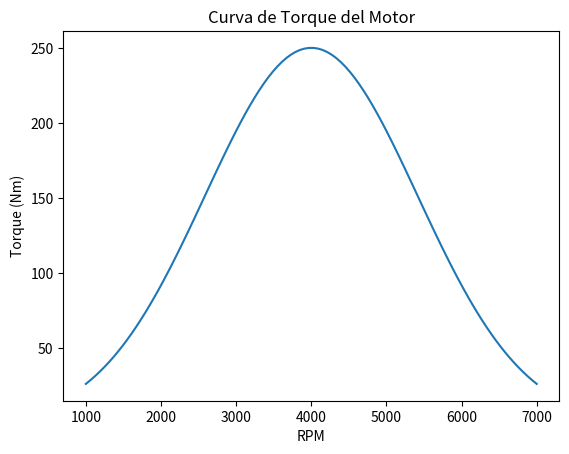
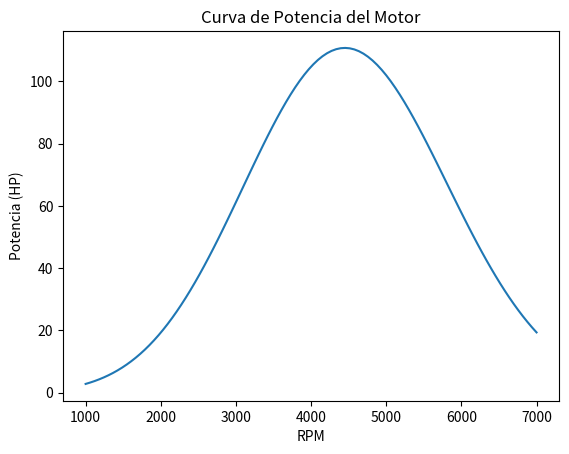

Write the Python code that produced these figures, in order.
import numpy as np
import matplotlib.pyplot as plt

# Rango de RPM
rpm = np.linspace(1000, 7000, 100)

# Parámetros simples del motor
max_torque = 250   # Nm
rpm_max_torque = 4000

# Modelo simple de torque
torque = max_torque * np.exp(-((rpm - rpm_max_torque) / 2000)**2)

# Potencia (HP)
power = torque * rpm / 9549

# Gráficas
plt.figure()
plt.plot(rpm, torque)
plt.xlabel("RPM")
plt.ylabel("Torque (Nm)")
plt.title("Curva de Torque del Motor")
plt.savefig("curva_torque.png")
plt.show()

plt.figure()
plt.plot(rpm, power)
plt.xlabel("RPM")
plt.ylabel("Potencia (HP)")
plt.title("Curva de Potencia del Motor")
plt.savefig("curva_potencia.png")
plt.show()